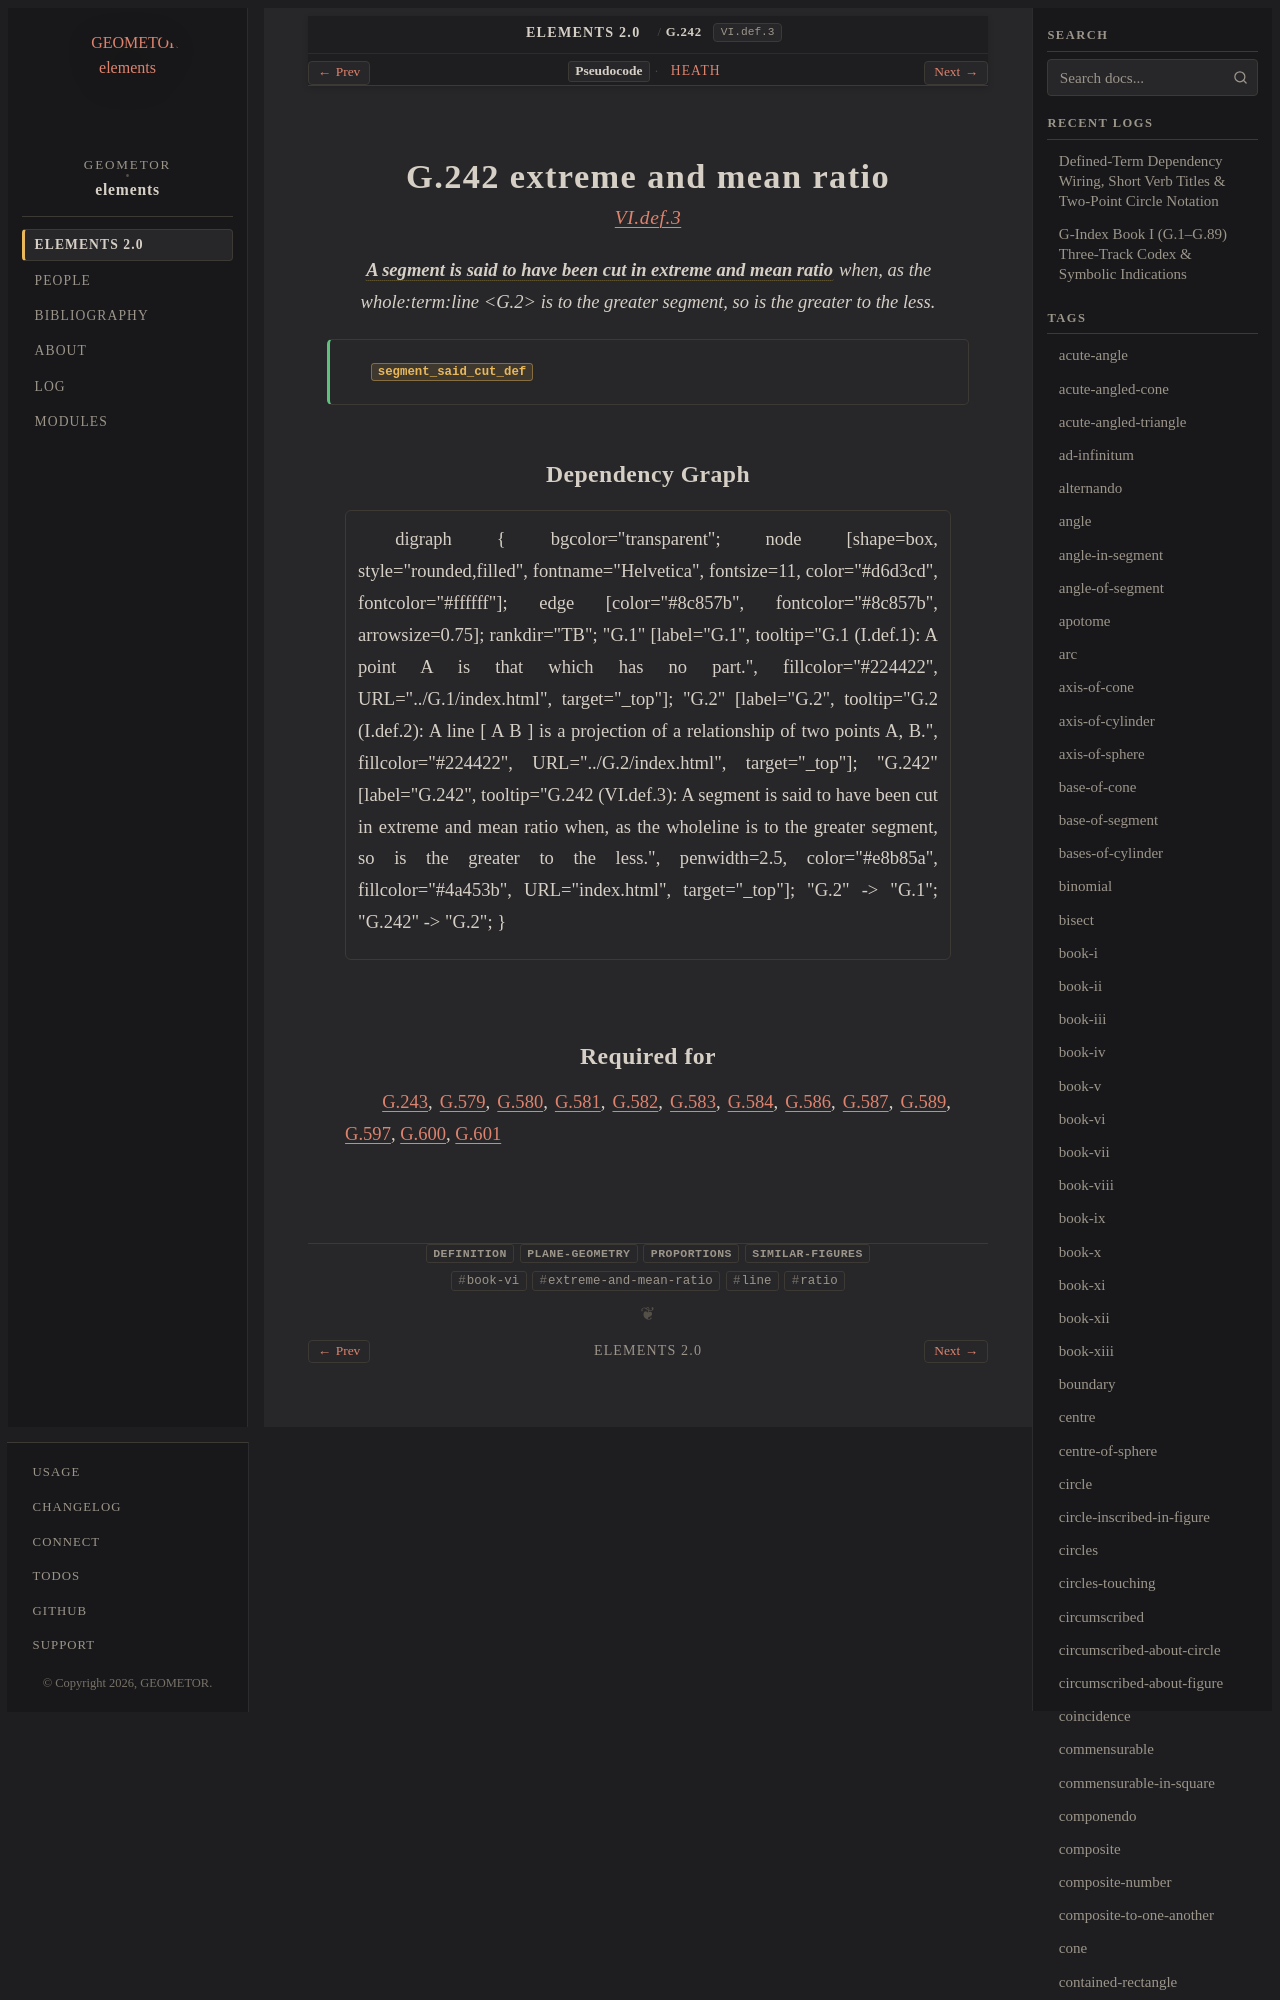

repository: geometor/elements · page: elements2/G.242/index.html · generator: sphinx

:order: 242
:number: 242
:canonical_id: G.242
:original_id: VI.def.3
:title: G.242 extreme and mean ratio
:volume: II
:book: VI
:type: def
:categories: definition, plane-geometry, proportions, similar-figures
:category: definition, plane-geometry, proportions, similar-figures
:tags: book-vi, extreme-and-mean-ratio, line, ratio
:dependencies: G.2
:excerpt: A segment is said to have been cut in extreme and mean ratio when, as the wholeline is to the greater segment, so is the greater to the less.

.. _G.242:
.. _VI.def.3:
